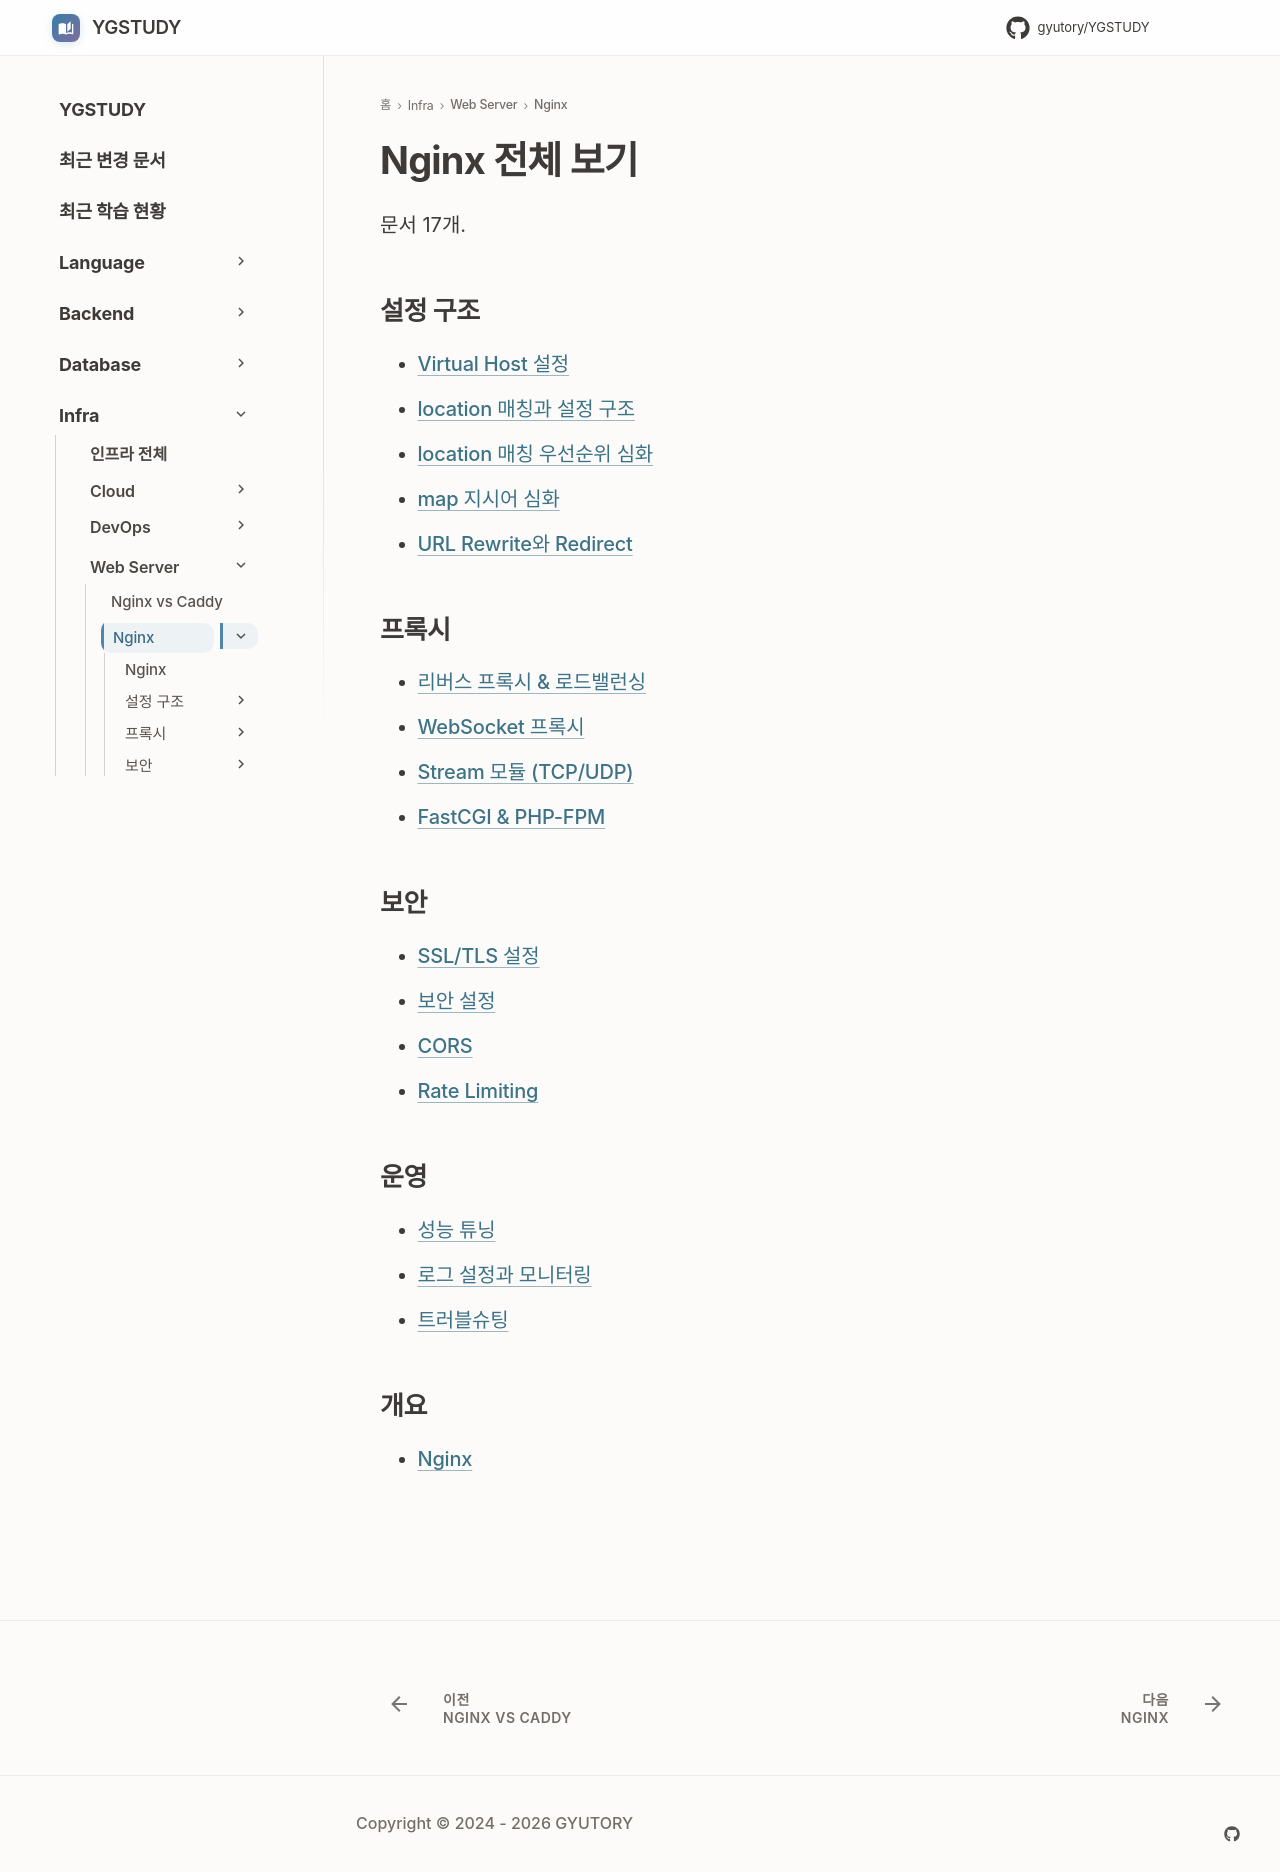

repository: GYUTORY/YGSTUDY · page: WebServer/Nginx/index.html · generator: mkdocs

---
title: Nginx 전체 보기
tags: []
hide:
  - toc
---

<!-- AUTO-SECTION-INDEX: tools/section_index.py 가 빌드마다 다시 만든다. 직접 고치지 말 것. -->

# Nginx 전체 보기

문서 17개.

## 설정 구조

- [Virtual Host 설정](Virtual_Host_설정.md)
- [location 매칭과 설정 구조](location_매칭과_설정_구조.md)
- [location 매칭 우선순위 심화](Location_Matching_Deep_Dive.md)
- [map 지시어 심화](Nginx_Map_Directive.md)
- [URL Rewrite와 Redirect](URL_Rewrite_and_Redirect.md)

## 프록시

- [리버스 프록시 & 로드밸런싱](Reverse_Proxy_and_Load_Balancing.md)
- [WebSocket 프록시](Web_Socket_Proxy.md)
- [Stream 모듈 (TCP/UDP)](Stream_Module.md)
- [FastCGI & PHP-FPM](Fast_CGI_PHP_FPM.md)

## 보안

- [SSL/TLS 설정](SSL_TLS_설정.md)
- [보안 설정](보안_설정.md)
- [CORS](CORS.md)
- [Rate Limiting](Rate_Limiting.md)

## 운영

- [성능 튜닝](성능_튜닝.md)
- [로그 설정과 모니터링](로그_설정과_모니터링.md)
- [트러블슈팅](트러블슈팅.md)

## 개요

- [Nginx](Definition.md)
